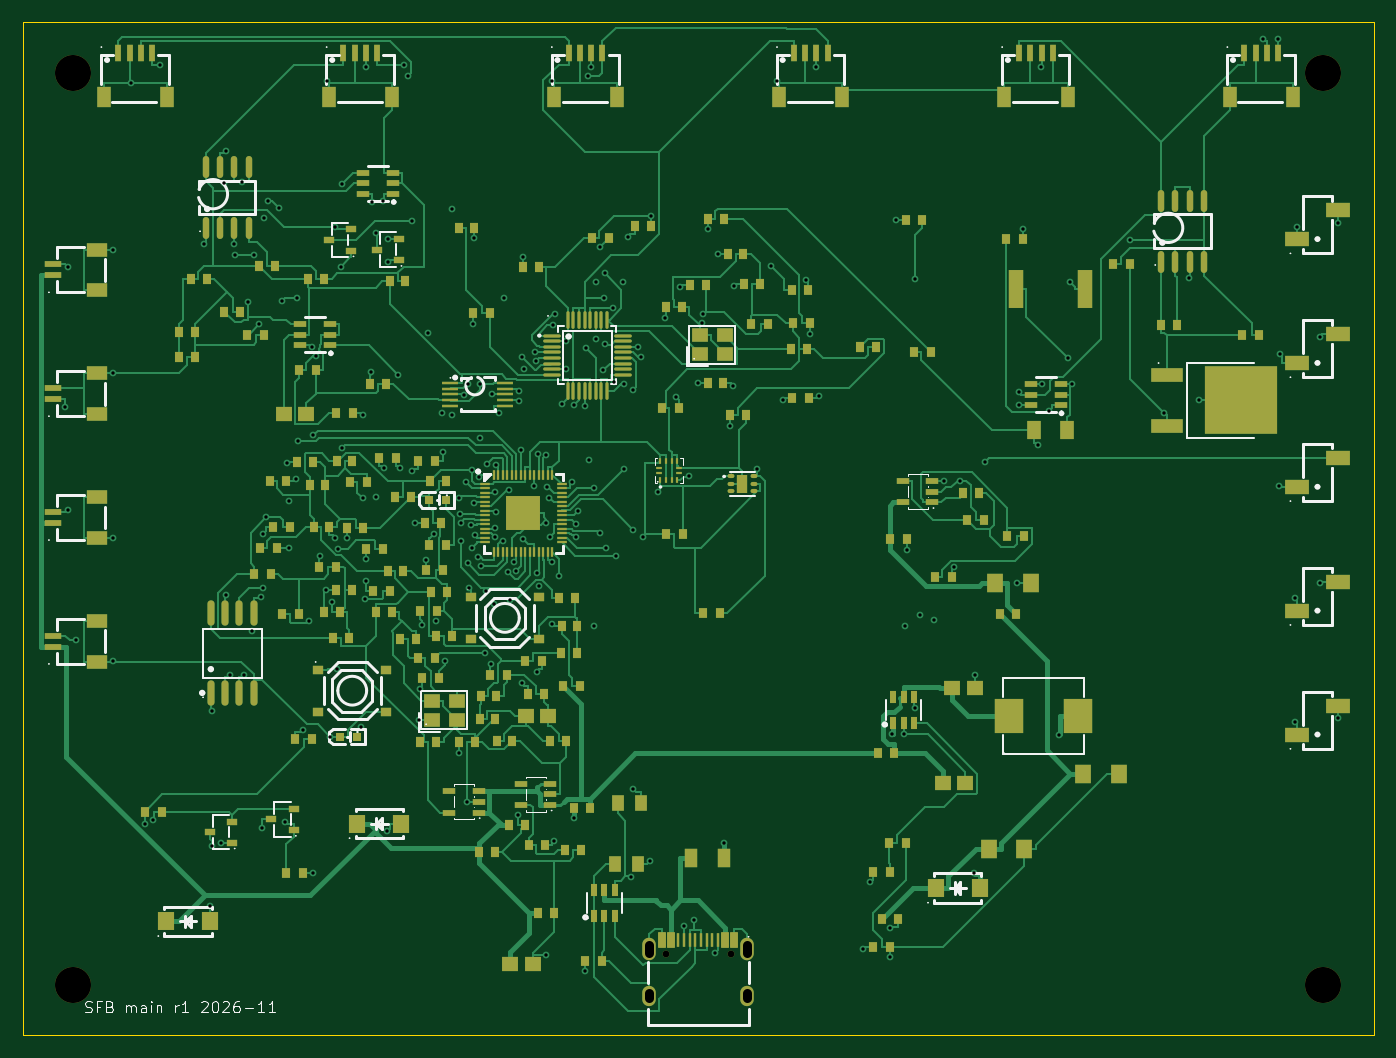
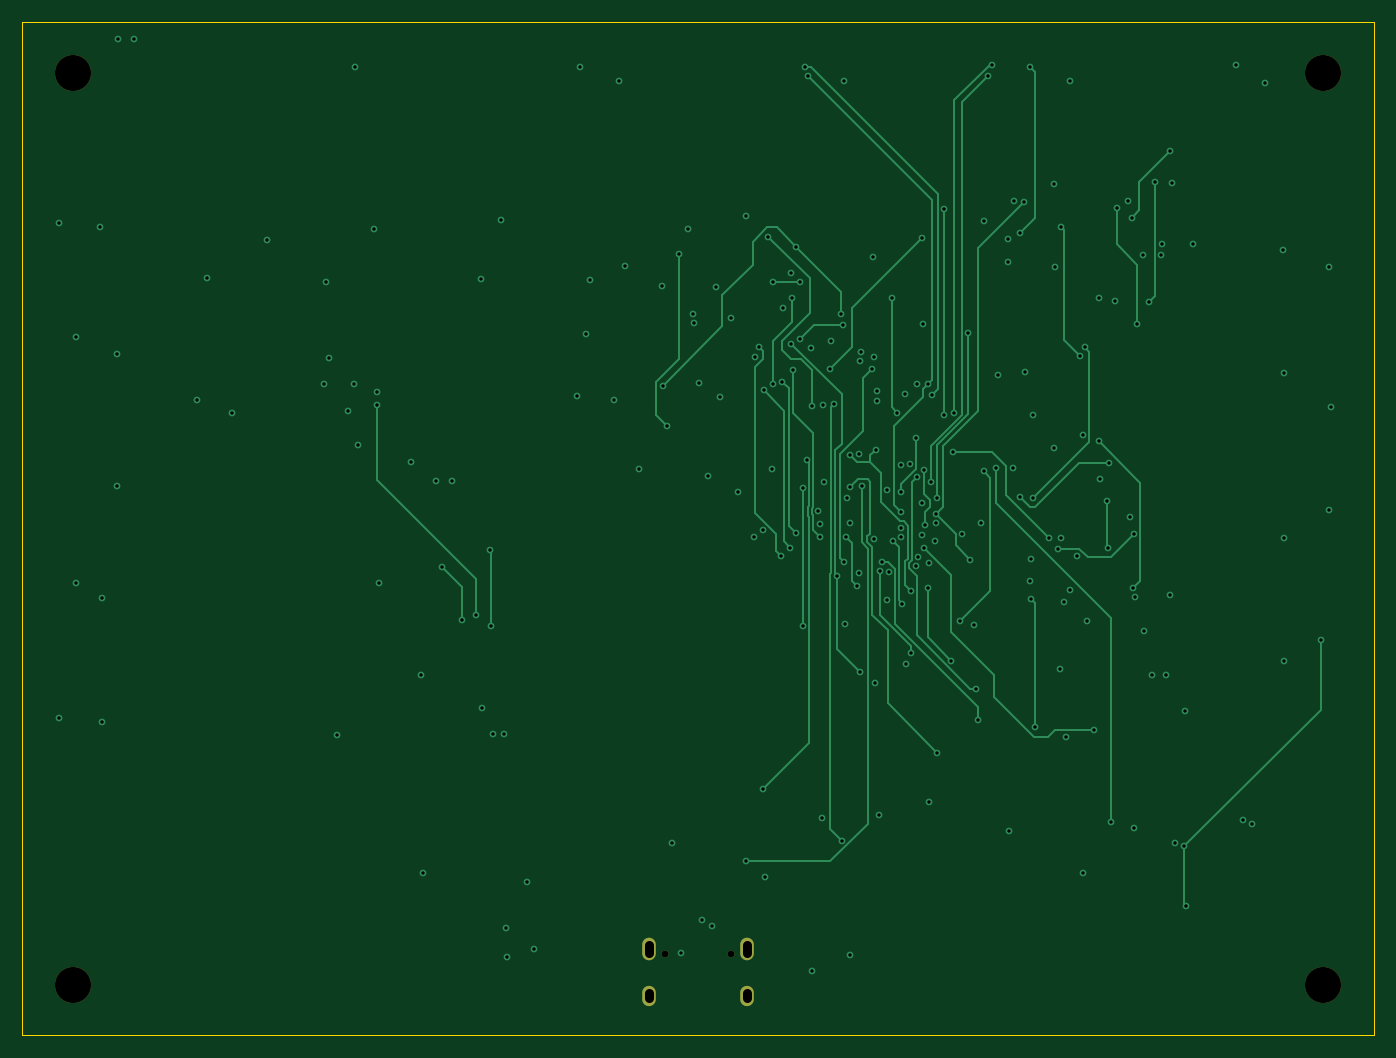
Circuit board: 10 layer files. Board 120.0 x 90.0 mm.
- bottom_copper: main_board-B_Cu.gbl (21225 bytes)
- bottom_mask: main_board-B_Mask.gbs (947 bytes)
- bottom_silk: main_board-B_Silkscreen.gbo (494 bytes)
- outline: main_board-Edge_Cuts.gm1 (659 bytes)
- top_copper: main_board-F_Cu.gtl (128771 bytes)
- top_mask: main_board-F_Mask.gts (19740 bytes)
- paste: main_board-F_Paste.gtp (19291 bytes)
- top_silk: main_board-F_Silkscreen.gto (36119 bytes)
- drill: main_board-NPTH.drl (511 bytes)
- drill: main_board-PTH.drl (5000 bytes)

=== bottom_copper: main_board-B_Cu.gbl (21225 bytes, source omitted) ===
=== bottom_mask: main_board-B_Mask.gbs ===
%TF.GenerationSoftware,KiCad,Pcbnew,9.0.9-9.0.9~ubuntu26.04.1*%
%TF.CreationDate,2026-11-11T23:41:55-07:00*%
%TF.ProjectId,main_board,6d61696e-5f62-46f6-9172-642e6b696361,rev?*%
%TF.SameCoordinates,Original*%
%TF.FileFunction,Soldermask,Bot*%
%TF.FilePolarity,Negative*%
%FSLAX46Y46*%
G04 Gerber Fmt 4.6, Leading zero omitted, Abs format (unit mm)*
G04 Created by KiCad (PCBNEW 9.0.9-9.0.9~ubuntu26.04.1) date 2026-11-11 23:41:55*
%MOMM*%
%LPD*%
G01*
G04 APERTURE LIST*
%ADD10C,3.200000*%
%ADD11C,0.600000*%
%ADD12O,1.200000X2.000000*%
%ADD13O,1.200000X1.800000*%
G04 APERTURE END LIST*
D10*
%TO.C,MH1*%
X4500000Y-4500000D03*
%TD*%
%TO.C,MH4*%
X115500000Y-85500000D03*
%TD*%
%TO.C,MH3*%
X4500000Y-85500000D03*
%TD*%
%TO.C,MH2*%
X115500000Y-4500000D03*
%TD*%
D11*
%TO.C,USBC1*%
X57100000Y-82785000D03*
X62900000Y-82785000D03*
D12*
X64330000Y-82285000D03*
D13*
X64330000Y-86465000D03*
X55670000Y-86465000D03*
D12*
X55670000Y-82285000D03*
%TD*%
M02*

=== bottom_silk: main_board-B_Silkscreen.gbo ===
%TF.GenerationSoftware,KiCad,Pcbnew,9.0.9-9.0.9~ubuntu26.04.1*%
%TF.CreationDate,2026-11-11T23:41:55-07:00*%
%TF.ProjectId,main_board,6d61696e-5f62-46f6-9172-642e6b696361,rev?*%
%TF.SameCoordinates,Original*%
%TF.FileFunction,Legend,Bot*%
%TF.FilePolarity,Positive*%
%FSLAX46Y46*%
G04 Gerber Fmt 4.6, Leading zero omitted, Abs format (unit mm)*
G04 Created by KiCad (PCBNEW 9.0.9-9.0.9~ubuntu26.04.1) date 2026-11-11 23:41:55*
%MOMM*%
%LPD*%
G01*
G04 APERTURE LIST*
G04 APERTURE END LIST*
M02*

=== outline: main_board-Edge_Cuts.gm1 ===
%TF.GenerationSoftware,KiCad,Pcbnew,9.0.9-9.0.9~ubuntu26.04.1*%
%TF.CreationDate,2026-11-11T23:41:55-07:00*%
%TF.ProjectId,main_board,6d61696e-5f62-46f6-9172-642e6b696361,rev?*%
%TF.SameCoordinates,Original*%
%TF.FileFunction,Profile,NP*%
%FSLAX46Y46*%
G04 Gerber Fmt 4.6, Leading zero omitted, Abs format (unit mm)*
G04 Created by KiCad (PCBNEW 9.0.9-9.0.9~ubuntu26.04.1) date 2026-11-11 23:41:55*
%MOMM*%
%LPD*%
G01*
G04 APERTURE LIST*
%TA.AperFunction,Profile*%
%ADD10C,0.100000*%
%TD*%
G04 APERTURE END LIST*
D10*
X0Y0D02*
X120000000Y0D01*
X0Y-90000000D02*
X0Y0D01*
X120000000Y0D02*
X120000000Y-90000000D01*
X120000000Y-90000000D02*
X0Y-90000000D01*
M02*

=== top_copper: main_board-F_Cu.gtl (128771 bytes, source omitted) ===
=== top_mask: main_board-F_Mask.gts (19740 bytes, source omitted) ===
=== paste: main_board-F_Paste.gtp (19291 bytes, source omitted) ===
=== top_silk: main_board-F_Silkscreen.gto (36119 bytes, source omitted) ===
=== drill: main_board-NPTH.drl ===
M48
; DRILL file {KiCad 9.0.9-9.0.9~ubuntu26.04.1} date 2026-11-11T23:41:56-0700
; FORMAT={-:-/ absolute / metric / decimal}
; #@! TF.CreationDate,2026-11-11T23:41:56-07:00
; #@! TF.GenerationSoftware,Kicad,Pcbnew,9.0.9-9.0.9~ubuntu26.04.1
; #@! TF.FileFunction,NonPlated,1,4,NPTH
FMAT,2
METRIC
; #@! TA.AperFunction,NonPlated,NPTH,ComponentDrill
T1C0.600
; #@! TA.AperFunction,NonPlated,NPTH,ComponentDrill
T2C3.200
%
G90
G05
T1
X57.1Y-82.785
X62.9Y-82.785
T2
X4.5Y-4.5
X4.5Y-85.5
X115.5Y-4.5
X115.5Y-85.5
M30

=== drill: main_board-PTH.drl ===
M48
; DRILL file {KiCad 9.0.9-9.0.9~ubuntu26.04.1} date 2026-11-11T23:41:56-0700
; FORMAT={-:-/ absolute / metric / decimal}
; #@! TF.CreationDate,2026-11-11T23:41:56-07:00
; #@! TF.GenerationSoftware,Kicad,Pcbnew,9.0.9-9.0.9~ubuntu26.04.1
; #@! TF.FileFunction,Plated,1,4,PTH
FMAT,2
METRIC
; #@! TA.AperFunction,Plated,PTH,ViaDrill
T1C0.300
; #@! TA.AperFunction,Plated,PTH,ComponentDrill
T2C0.800
%
G90
G05
T1
X3.78Y-34.208
X3.99Y-43.29
X4.007Y-21.752
X4.716Y-54.907
X7.993Y-45.8
X8.004Y-31.2
X8.004Y-56.709
X8.01Y-20.2
X9.63Y-5.451
X10.84Y-71.228
X11.591Y-70.87
X12.217Y-3.78
X16.068Y-19.735
X16.648Y-78.542
X16.78Y-61.182
X16.818Y-73.17
X17.661Y-72.895
X17.866Y-14.325
X18.091Y-50.911
X18.104Y-11.47
X18.458Y-57.968
X18.803Y-19.736
X18.855Y-20.64
X19.447Y-14.212
X19.699Y-57.957
X19.995Y-24.871
X20.416Y-54.12
X20.515Y-20.64
X20.975Y-26.834
X21.18Y-51.065
X21.298Y-71.554
X21.308Y-45.455
X21.344Y-50.271
X21.445Y-17.364
X21.655Y-43.941
X21.836Y-15.88
X22.797Y-16.553
X22.995Y-24.757
X23.32Y-71.022
X23.518Y-39.123
X23.62Y-46.697
X23.638Y-42.575
X24.308Y-40.581
X24.372Y-24.486
X24.425Y-37.242
X24.874Y-62.912
X25.422Y-53.162
X25.674Y-28.891
X25.779Y-75.588
X25.815Y-36.675
X26.062Y-29.691
X26.372Y-47.447
X26.958Y-50.418
X27.001Y-5.251
X27.318Y-63.459
X27.467Y-51.54
X27.747Y-18.179
X27.763Y-45.787
X27.899Y-57.451
X28.037Y-46.755
X28.266Y-21.705
X28.37Y-14.368
X28.387Y-37.813
X28.849Y-45.807
X30.058Y-62.577
X30.237Y-42.299
X30.247Y-34.903
X30.397Y-51.267
X30.467Y-47.668
X30.481Y-49.635
X30.5Y-3.999
X30.974Y-31.03
X31.027Y-15.998
X31.385Y-18.697
X31.403Y-42.17
X31.978Y-15.861
X32.066Y-39.609
X32.396Y-71.852
X32.441Y-21.279
X32.479Y-19.253
X33.357Y-31.314
X33.525Y-39.606
X33.879Y-3.78
X34.256Y-4.748
X34.567Y-17.645
X34.612Y-39.882
X34.832Y-44.529
X35.172Y-61.958
X35.296Y-59.196
X35.47Y-53.524
X35.854Y-47.739
X36.02Y-27.644
X36.547Y-45.448
X36.754Y-53.21
X37.226Y-34.707
X37.343Y-38.152
X37.527Y-56.704
X38.116Y-16.602
X38.116Y-34.867
X38.765Y-64.875
X38.796Y-42.257
X38.854Y-43.685
X38.898Y-44.453
X38.919Y-46.094
X39.184Y-33.075
X39.341Y-40.876
X39.473Y-69.247
X39.535Y-48.068
X39.561Y-32.103
X39.612Y-50.216
X39.822Y-44.678
X39.912Y-39.822
X39.939Y-46.704
X40.004Y-26.792
X40.101Y-42.717
X40.122Y-19.207
X40.143Y-45.542
X40.43Y-47.519
X40.539Y-40.406
X40.599Y-32.151
X40.614Y-36.904
X40.681Y-48.287
X41.081Y-56.004
X41.129Y-50.512
X41.216Y-39.22
X41.576Y-57.03
X41.65Y-33.066
X41.846Y-51.647
X41.94Y-41.691
X41.951Y-45.752
X41.976Y-44.928
X42.012Y-43.506
X42.013Y-39.299
X42.295Y-34.69
X42.704Y-46.088
X42.77Y-24.53
X43.069Y-48.799
X43.215Y-41.576
X43.259Y-51.336
X43.636Y-47.951
X43.839Y-48.729
X43.965Y-70.444
X44.093Y-32.775
X44.093Y-33.662
X44.237Y-37.97
X44.314Y-58.736
X44.332Y-29.767
X44.418Y-45.917
X44.453Y-20.853
X44.559Y-30.796
X45.461Y-41.194
X45.535Y-29.335
X45.581Y-30.103
X45.649Y-57.688
X45.719Y-48.892
X45.746Y-38.345
X45.857Y-50.085
X46.481Y-44.476
X46.489Y-82.844
X46.518Y-38.424
X46.529Y-41.319
X46.785Y-42.257
X46.861Y-45.712
X46.99Y-53.485
X47.001Y-5.251
X47.056Y-47.958
X47.088Y-26.908
X47.232Y-72.691
X47.289Y-25.91
X47.675Y-49.208
X47.941Y-33.898
X48.237Y-28.342
X48.259Y-30.842
X48.773Y-40.8
X48.945Y-34.042
X49.005Y-70.713
X49.128Y-45.719
X49.146Y-44.584
X49.308Y-43.449
X49.913Y-34.053
X49.916Y-84.309
X50.007Y-28.959
X50.215Y-4.819
X50.336Y-38.889
X50.5Y-4.0
X50.708Y-41.402
X50.708Y-53.657
X50.915Y-23.099
X50.915Y-28.101
X51.284Y-19.949
X51.292Y-45.395
X51.577Y-30.918
X51.653Y-24.496
X51.709Y-22.303
X51.711Y-28.592
X51.814Y-46.696
X52.441Y-25.349
X52.521Y-31.951
X52.659Y-47.425
X53.306Y-23.099
X53.374Y-32.096
X53.391Y-39.721
X53.771Y-19.05
X54.059Y-75.924
X54.181Y-32.717
X54.228Y-68.146
X54.25Y-45.117
X54.618Y-28.842
X54.921Y-29.777
X55.057Y-45.709
X55.709Y-74.537
X55.78Y-17.211
X56.44Y-41.75
X57.07Y-26.24
X58.058Y-33.33
X58.387Y-23.53
X58.75Y-80.289
X59.154Y-40.304
X59.663Y-79.722
X59.954Y-32.094
X60.346Y-26.728
X60.464Y-25.936
X60.856Y-18.409
X61.533Y-82.659
X61.718Y-20.559
X62.288Y-72.873
X62.791Y-35.83
X63.134Y-32.317
X63.199Y-23.465
X65.248Y-39.692
X66.499Y-21.648
X67.001Y-5.251
X67.498Y-33.554
X69.592Y-22.908
X69.929Y-27.677
X70.5Y-3.997
X70.764Y-33.228
X74.595Y-82.361
X75.219Y-76.39
X76.992Y-83.055
X77.074Y-80.491
X77.236Y-63.263
X77.53Y-17.585
X78.242Y-63.252
X78.37Y-53.657
X78.507Y-46.854
X79.215Y-60.94
X79.285Y-22.813
X79.683Y-52.639
X80.985Y-53.096
X81.816Y-40.73
X82.731Y-48.412
X83.253Y-40.73
X84.47Y-75.558
X84.571Y-57.995
X85.463Y-39.09
X88.306Y-49.819
X88.485Y-32.884
X88.488Y-34.047
X88.818Y-18.333
X90.173Y-37.569
X90.43Y-3.99
X90.537Y-32.147
X91.128Y-34.502
X92.038Y-63.341
X92.805Y-29.81
X93.04Y-23.063
X93.235Y-32.147
X98.316Y-19.313
X101.383Y-34.702
X103.623Y-22.728
X104.459Y-33.578
X110.136Y-1.493
X111.5Y-1.465
X111.619Y-41.236
X111.629Y-29.489
X112.977Y-62.145
X112.979Y-51.147
X113.158Y-18.168
X115.212Y-49.777
X115.214Y-27.949
X116.8Y-17.867
X116.8Y-61.845
T2
X55.67Y-81.935G85X55.67Y-82.635
G05
X55.67Y-86.265G85X55.67Y-86.665
G05
X64.33Y-81.935G85X64.33Y-82.635
G05
X64.33Y-86.265G85X64.33Y-86.665
G05
M30
